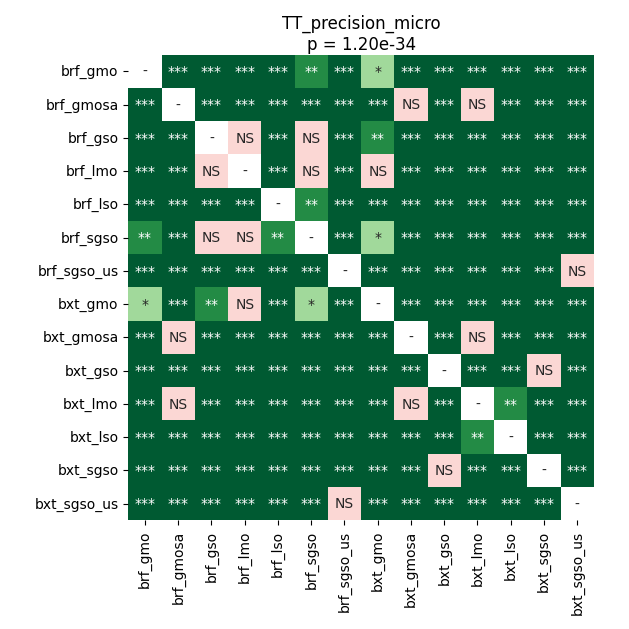

The table this chart was drawn from, first rows:
	brf_gmo	brf_gmosa	brf_gso	brf_lmo	brf_lso	brf_sgso	brf_sgso_us	bxt_gmo	bxt_gmosa	bxt_gso	bxt_lmo	bxt_lso	bxt_sgso	bxt_sgso_us
brf_gmo	1.0	3.7528373099662165e-05	3.7528373099662165e-05	3.7528373099662165e-05	3.7528373099662165e-05	0.003916	3.7528373099662165e-05	0.03722	3.7528373099662165e-05	3.7528373099662165e-05	3.7528373099662165e-05	3.7528373099662165e-05	3.7528373099662165e-05	3.7528373099662165e-05
brf_gmosa	3.7528373099662165e-05	1.0	3.7528373099662165e-05	3.7528373099662165e-05	3.7528373099662165e-05	3.7528373099662165e-05	3.7528373099662165e-05	3.7528373099662165e-05	0.8586	0.0003654	0.204	0.0001851	3.7528373099662165e-05	3.7528373099662165e-05
brf_gso	3.7528373099662165e-05	3.7528373099662165e-05	1.0	0.961	3.7528373099662165e-05	1.0	3.7528373099662165e-05	0.005867	3.7528373099662165e-05	3.7528373099662165e-05	3.7528373099662165e-05	3.7528373099662165e-05	3.7528373099662165e-05	3.7528373099662165e-05
brf_lmo	3.7528373099662165e-05	3.7528373099662165e-05	0.961	1.0	3.7528373099662165e-05	0.9908	3.7528373099662165e-05	0.06324	3.7528373099662165e-05	3.7528373099662165e-05	3.7528373099662165e-05	3.7528373099662165e-05	3.7528373099662165e-05	3.7528373099662165e-05
brf_lso	3.7528373099662165e-05	3.7528373099662165e-05	3.7528373099662165e-05	3.7528373099662165e-05	1.0	0.00119	3.7528373099662165e-05	3.7528373099662165e-05	3.7528373099662165e-05	3.7528373099662165e-05	3.7528373099662165e-05	3.7528373099662165e-05	3.7528373099662165e-05	3.7528373099662165e-05
brf_sgso	0.003916	3.7528373099662165e-05	1.0	0.9908	0.00119	1.0	3.7528373099662165e-05	0.01471	3.7528373099662165e-05	3.7528373099662165e-05	3.7528373099662165e-05	3.7528373099662165e-05	3.7528373099662165e-05	3.7528373099662165e-05
brf_sgso_us	3.7528373099662165e-05	3.7528373099662165e-05	3.7528373099662165e-05	3.7528373099662165e-05	3.7528373099662165e-05	3.7528373099662165e-05	1.0	3.7528373099662165e-05	3.7528373099662165e-05	3.7528373099662165e-05	3.7528373099662165e-05	3.7528373099662165e-05	3.7528373099662165e-05	0.1405
bxt_gmo	0.03722	3.7528373099662165e-05	0.005867	0.06324	3.7528373099662165e-05	0.01471	3.7528373099662165e-05	1.0	3.7528373099662165e-05	3.7528373099662165e-05	3.7528373099662165e-05	3.7528373099662165e-05	3.7528373099662165e-05	3.7528373099662165e-05
bxt_gmosa	3.7528373099662165e-05	0.8586	3.7528373099662165e-05	3.7528373099662165e-05	3.7528373099662165e-05	3.7528373099662165e-05	3.7528373099662165e-05	3.7528373099662165e-05	1.0	3.7528373099662165e-05	0.154	3.7528373099662165e-05	3.7528373099662165e-05	3.7528373099662165e-05
bxt_gso	3.7528373099662165e-05	0.0003654	3.7528373099662165e-05	3.7528373099662165e-05	3.7528373099662165e-05	3.7528373099662165e-05	3.7528373099662165e-05	3.7528373099662165e-05	3.7528373099662165e-05	1.0	3.7528373099662165e-05	3.7528373099662165e-05	0.961	3.7528373099662165e-05
bxt_lmo	3.7528373099662165e-05	0.204	3.7528373099662165e-05	3.7528373099662165e-05	3.7528373099662165e-05	3.7528373099662165e-05	3.7528373099662165e-05	3.7528373099662165e-05	0.154	3.7528373099662165e-05	1.0	0.004816	3.7528373099662165e-05	3.7528373099662165e-05
bxt_lso	3.7528373099662165e-05	0.0001851	3.7528373099662165e-05	3.7528373099662165e-05	3.7528373099662165e-05	3.7528373099662165e-05	3.7528373099662165e-05	3.7528373099662165e-05	3.7528373099662165e-05	3.7528373099662165e-05	0.004816	1.0	3.7528373099662165e-05	3.7528373099662165e-05
bxt_sgso	3.7528373099662165e-05	3.7528373099662165e-05	3.7528373099662165e-05	3.7528373099662165e-05	3.7528373099662165e-05	3.7528373099662165e-05	3.7528373099662165e-05	3.7528373099662165e-05	3.7528373099662165e-05	0.961	3.7528373099662165e-05	3.7528373099662165e-05	1.0	3.7528373099662165e-05
bxt_sgso_us	3.7528373099662165e-05	3.7528373099662165e-05	3.7528373099662165e-05	3.7528373099662165e-05	3.7528373099662165e-05	3.7528373099662165e-05	0.1405	3.7528373099662165e-05	3.7528373099662165e-05	3.7528373099662165e-05	3.7528373099662165e-05	3.7528373099662165e-05	3.7528373099662165e-05	1.0
